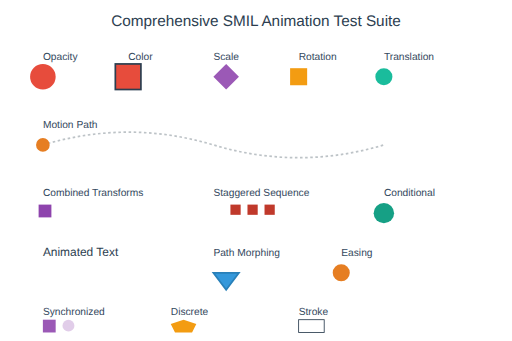
t = 0.00 s
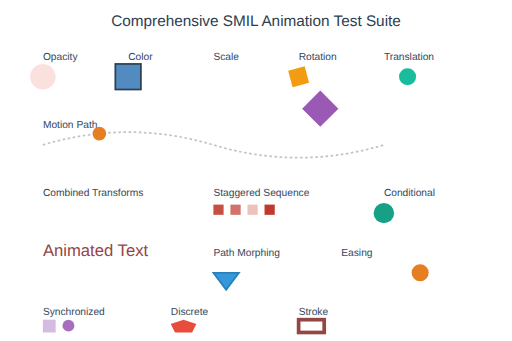
t = 0.83 s
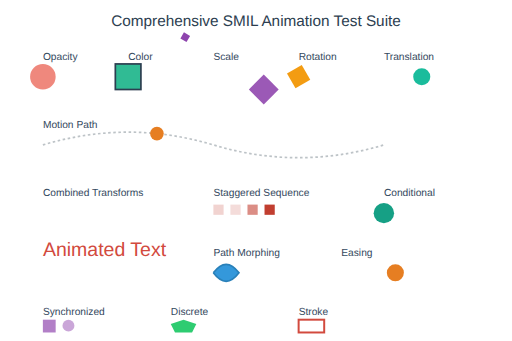
t = 1.67 s
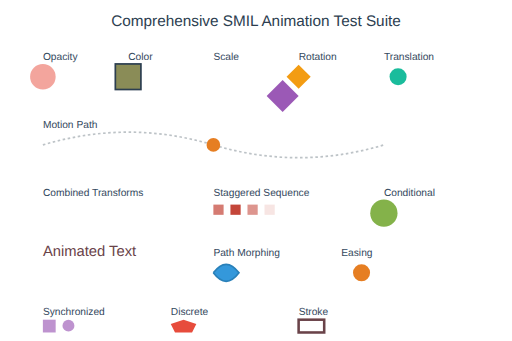
t = 2.50 s
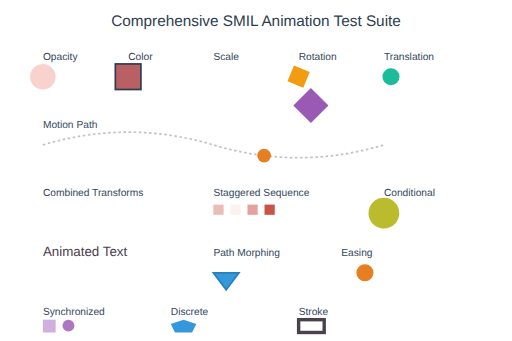
t = 3.25 s
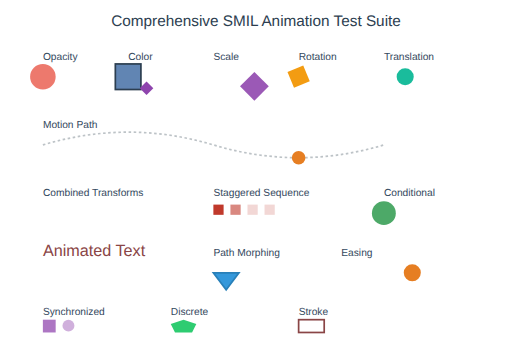
t = 3.75 s

The animated SVG that drew these frames (rendered in a browser with its animation timeline set to each time). Animation: 24 SMIL elements (animate=16,animateMotion=1,animateTransform=7); one cycle of 5.00 s, repeats indefinitely.

<?xml version="1.0" encoding="UTF-8"?>
<svg xmlns="http://www.w3.org/2000/svg" viewBox="0 0 600 400">
  <!-- Title -->
  <text x="300" y="30" text-anchor="middle" font-family="Arial" font-size="18" fill="#2c3e50">
    Comprehensive SMIL Animation Test Suite
  </text>

  <!-- 1. Basic Opacity Animation -->
  <g id="opacity-group">
    <text x="50" y="70" font-family="Arial" font-size="12" fill="#34495e">Opacity</text>
    <circle cx="50" cy="90" r="15" fill="#e74c3c">
      <animate attributeName="opacity" values="1;0;1" dur="2s" repeatCount="indefinite"/>
    </circle>
  </g>

  <!-- 2. Color Animation -->
  <g id="color-group">
    <text x="150" y="70" font-family="Arial" font-size="12" fill="#34495e">Color</text>
    <rect x="135" y="75" width="30" height="30" stroke="#2c3e50" stroke-width="2">
      <animate attributeName="fill" values="#e74c3c;#3498db;#2ecc71;#e74c3c" dur="3s" repeatCount="indefinite"/>
    </rect>
  </g>

  <!-- 3. Scale Transform -->
  <g id="scale-group">
    <text x="250" y="70" font-family="Arial" font-size="12" fill="#34495e">Scale</text>
    <polygon points="250,90 265,75 280,90 265,105" fill="#9b59b6">
      <animateTransform attributeName="transform" type="scale" values="1;1.5;1" dur="2s" repeatCount="indefinite"/>
    </polygon>
  </g>

  <!-- 4. Rotation Transform -->
  <g id="rotation-group">
    <text x="350" y="70" font-family="Arial" font-size="12" fill="#34495e">Rotation</text>
    <rect x="340" y="80" width="20" height="20" fill="#f39c12">
      <animateTransform attributeName="transform" type="rotate" values="0 350 90;360 350 90" dur="4s" repeatCount="indefinite"/>
    </rect>
  </g>

  <!-- 5. Translation Transform -->
  <g id="translation-group">
    <text x="450" y="70" font-family="Arial" font-size="12" fill="#34495e">Translation</text>
    <circle cx="450" cy="90" r="10" fill="#1abc9c">
      <animateTransform attributeName="transform" type="translate" values="0,0;50,0;0,0" dur="3s" repeatCount="indefinite"/>
    </circle>
  </g>

  <!-- 6. Complex Motion Path -->
  <g id="motion-path-group">
    <text x="50" y="150" font-family="Arial" font-size="12" fill="#34495e">Motion Path</text>
    <path d="M 50,170 Q 150,140 250,170 Q 350,200 450,170" fill="none" stroke="#bdc3c7" stroke-width="2" stroke-dasharray="3,3"/>
    <circle r="8" fill="#e67e22">
      <animateMotion path="M 50,170 Q 150,140 250,170 Q 350,200 450,170" dur="5s" repeatCount="indefinite"/>
    </circle>
  </g>

  <!-- 7. Multiple Transform Combination -->
  <g id="combined-transforms">
    <text x="50" y="230" font-family="Arial" font-size="12" fill="#34495e">Combined Transforms</text>
    <rect x="45" y="240" width="15" height="15" fill="#8e44ad">
      <animateTransform attributeName="transform" type="translate" values="0,0;100,0;0,0" dur="4s" repeatCount="indefinite"/>
      <animateTransform attributeName="transform" type="rotate" values="0;360" dur="2s" repeatCount="indefinite" additive="sum"/>
      <animateTransform attributeName="transform" type="scale" values="1;0.5;1" dur="3s" repeatCount="indefinite" additive="sum"/>
    </rect>
  </g>

  <!-- 8. Staggered Animation Sequence -->
  <g id="staggered-sequence">
    <text x="250" y="230" font-family="Arial" font-size="12" fill="#34495e">Staggered Sequence</text>
    <rect x="250" y="240" width="12" height="12" fill="#c0392b">
      <animate attributeName="opacity" values="0;1;0" dur="1.5s" begin="0s" repeatCount="indefinite"/>
    </rect>
    <rect x="270" y="240" width="12" height="12" fill="#c0392b">
      <animate attributeName="opacity" values="0;1;0" dur="1.5s" begin="0.3s" repeatCount="indefinite"/>
    </rect>
    <rect x="290" y="240" width="12" height="12" fill="#c0392b">
      <animate attributeName="opacity" values="0;1;0" dur="1.5s" begin="0.6s" repeatCount="indefinite"/>
    </rect>
    <rect x="310" y="240" width="12" height="12" fill="#c0392b">
      <animate attributeName="opacity" values="0;1;0" dur="1.5s" begin="0.9s" repeatCount="indefinite"/>
    </rect>
  </g>

  <!-- 9. Conditional Animation (begin/end) -->
  <g id="conditional-animation">
    <text x="450" y="230" font-family="Arial" font-size="12" fill="#34495e">Conditional</text>
    <circle cx="450" cy="250" r="12" fill="#16a085">
      <animate attributeName="r" values="12;20;12" dur="2s" begin="2s" repeatCount="indefinite"/>
      <animate attributeName="fill" values="#16a085;#f1c40f;#16a085" dur="2s" begin="2s" repeatCount="indefinite"/>
    </circle>
  </g>

  <!-- 10. Text Animation -->
  <g id="text-animation">
    <text x="50" y="300" font-family="Arial" font-size="14" fill="#2c3e50">
      Animated Text
      <animate attributeName="font-size" values="14;24;14" dur="3s" repeatCount="indefinite"/>
      <animate attributeName="fill" values="#2c3e50;#e74c3c;#2c3e50" dur="3s" repeatCount="indefinite"/>
    </text>
  </g>

  <!-- 11. Path Data Animation -->
  <g id="path-morph">
    <text x="250" y="300" font-family="Arial" font-size="12" fill="#34495e">Path Morphing</text>
    <path fill="#3498db" stroke="#2980b9" stroke-width="2">
      <animate attributeName="d"
               values="M 250,320 L 280,320 L 265,340 Z;M 250,320 Q 265,300 280,320 Q 265,340 250,320;M 250,320 L 280,320 L 265,340 Z"
               dur="4s" repeatCount="indefinite"/>
    </path>
  </g>

  <!-- 12. Complex Easing with keyTimes -->
  <g id="easing-animation">
    <text x="400" y="300" font-family="Arial" font-size="12" fill="#34495e">Easing</text>
    <circle cx="400" cy="320" r="10" fill="#e67e22">
      <animateTransform attributeName="transform" type="translate"
                        values="0,0;100,0;0,0"
                        keyTimes="0;0.3;1"
                        dur="3s" repeatCount="indefinite"/>
    </circle>
  </g>

  <!-- 13. Synchronized Animations -->
  <g id="synchronized">
    <text x="50" y="370" font-family="Arial" font-size="12" fill="#34495e">Synchronized</text>
    <rect x="50" y="375" width="15" height="15" fill="#9b59b6">
      <animate attributeName="opacity" values="1;0.3;1" dur="2s" repeatCount="indefinite" id="sync1"/>
    </rect>
    <circle cx="80" cy="382" r="7" fill="#9b59b6">
      <animate attributeName="opacity" values="0.3;1;0.3" dur="2s" repeatCount="indefinite" begin="sync1.begin"/>
    </circle>
  </g>

  <!-- 14. Discrete Animation -->
  <g id="discrete">
    <text x="200" y="370" font-family="Arial" font-size="12" fill="#34495e">Discrete</text>
    <polygon points="200,380 215,375 230,380 225,390 205,390" fill="#f39c12">
      <animate attributeName="fill" values="#f39c12;#e74c3c;#3498db;#2ecc71" dur="2s" repeatCount="indefinite" calcMode="discrete"/>
    </polygon>
  </g>

  <!-- 15. Stroke Animation -->
  <g id="stroke-animation">
    <text x="350" y="370" font-family="Arial" font-size="12" fill="#34495e">Stroke</text>
    <rect x="350" y="375" width="30" height="15" fill="none" stroke="#2c3e50">
      <animate attributeName="stroke-width" values="1;5;1" dur="2s" repeatCount="indefinite"/>
      <animate attributeName="stroke" values="#2c3e50;#e74c3c;#2c3e50" dur="3s" repeatCount="indefinite"/>
    </rect>
  </g>
</svg>